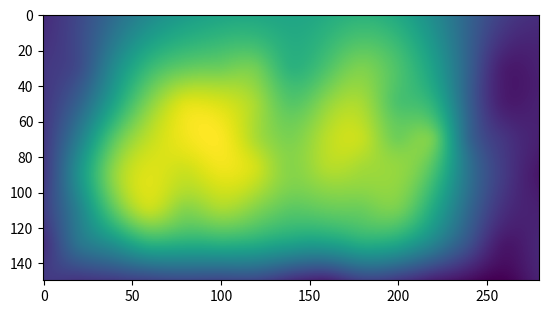

Python code for this plot:
"""
Module computing the depth of the FluidFlower rig based on
the interpolation of the measured depths.
"""

import matplotlib.pyplot as plt
import numpy as np
from scipy.interpolate import RBFInterpolator

# Coordinates at which depth measurements have been taken.
# Note that the y-coordinate differs depending on the x-coordinate,
# which dissallows use of np.meshgrid. Instead, the meshgrid is
# constructed by hand.
x_measurements = np.array(
    [
        0.0,
        0.2,
        0.4,
        0.6,
        0.8,
        1.0,
        1.2,
        1.4,
        1.6,
        1.8,
        2.0,
        2.2,
        2.4,
        2.6,
        2.8,
    ]
    * 7
)
y_measurements = np.array(
    [0.0] * 15
    + [0.2] * 15
    + [0.4] * 15
    + [0.6] * 4
    + [0.61, 0.63]
    + [0.64] * 6
    + [0.6] * 3
    + [0.8] * 15
    + [1.0] * 15
    + [1.2] * 15
)

# Measurements in mm, including the thickness of the equipment used to measure
# the depth (1.5 mm).
depth_measurements = np.array(
    [
        20.72,
        20.7,
        20.9,
        21.2,
        21.4,
        21.3,
        21.3,
        20.5,
        20.1,
        21.1,
        20.8,
        20.0,
        19.4,
        19,
        20,
        20.43,
        23.1,
        24.4,
        25.8,
        25.7,
        25.8,
        25.6,
        25.1,
        25,
        25.6,
        25.3,
        23.8,
        21.7,
        19.7,
        20.2,
        20.9,
        23.8,
        27.1,
        28.9,
        27.9,
        28.4,
        27.8,
        27.1,
        27.3,
        27.4,
        27.6,
        25.6,
        22.7,
        20.5,
        20,
        20.7,
        24.5,
        28,
        29.3,
        29,
        29.6,
        29.1,
        27.9,
        28.6,
        28.4,
        28.1,
        26.9,
        23.2,
        20.9,
        19.7,
        20.7,
        23.6,
        27,
        28.8,
        29.6,
        29.8,
        28.5,
        27.7,
        28.7,
        28.9,
        27.5,
        27.5,
        22.7,
        20.7,
        20,
        20.7,
        22.4,
        25.3,
        27.8,
        29.3,
        29.2,
        28.4,
        27,
        28,
        28.4,
        26.8,
        26,
        22.4,
        19.9,
        20,
        20.7,
        21.5,
        24.2,
        26.3,
        27.2,
        27.4,
        27.5,
        26,
        26.8,
        27.7,
        26.8,
        25.2,
        22.4,
        19.9,
        20,
    ]
)

# Correct for thickness of measurement equipment
depth_measurements -= 1.5

# Convert depth to meters
depth_measurements *= 1e-3

depth_interpolator = RBFInterpolator(
    np.transpose(
        np.vstack(
            (
                x_measurements,
                y_measurements,
            )
        )
    ),
    depth_measurements,
)

# Evaluate depth function on 1cm x 1cm grid (2.8 m x 1.5 m) to determine depth map

# Fetch physical dimensions
width = 2.8
height = 1.5

# Determine number of voxels in each dimension - assume 2d image
Nx = 280
Ny = 150

dx = 0.01
dy = 0.01

# Define centers of pixels
x = np.linspace(0.5 * dx, width - 0.5 * dx, Nx)
y = np.flip(np.linspace(0.5 * dy, height - 0.5 * dy, Ny))
Y_coords, X_coords = np.meshgrid(y, x, indexing="ij")
coords_vector = np.transpose(np.vstack((np.ravel(X_coords), np.ravel(Y_coords))))

# Determine depth and shape to image format
depth_vector = depth_interpolator(coords_vector)
depth = depth_vector.reshape((Ny, Nx))

# Test the result
plt.figure("Interpolated depth measurements")
plt.imshow(depth)
plt.show()

# Store the result
np.save("depth.npy", depth)

# Build csv file with standard text on top.
header = f"Depth interoplated using RBF interpolation, based on updated measurements."

header += "\nEach entry identifies the phase distribution in a 1 cm by 1 cm cell, where"

header += "\n0 = pure water, 1 = water with dissolved CO2, 2 = gaseous CO2."

header += "\n2d array representing the laser grid of the benchmark description,"

header += "\nordered row-wise from top to bottom, and column-wise from left to right."

header += "\nThe first entry corresponds to the cell centered at coordinates (0.035 m, 1.525 m)"

header += "\nw.r.t. the spatial maps outlined in Section 3.1 of the description."

# Store array with preceding header
np.savetxt("./depth.csv", depth, fmt="%d", delimiter=",", header=header)
